Photos from the image-classification dataset "densenet_nocrop" in the GitHub repository Marsh16/MangoLeafDisease_Model_Thesis. Its 8 classes are: anthracnose, bacterial canker, cutting weevil, die back, gall midge, healthy, powdery mildew, sooty mould.

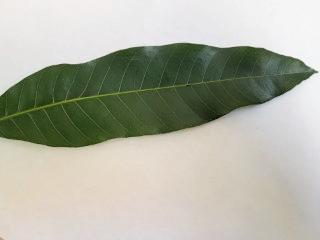
Label: healthy

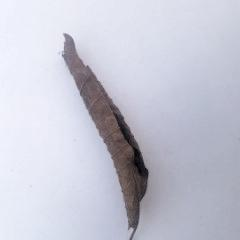
Label: die back

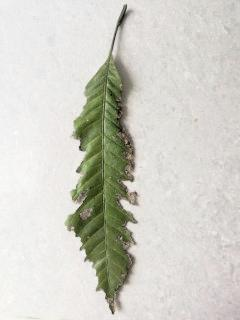
Label: bacterial canker

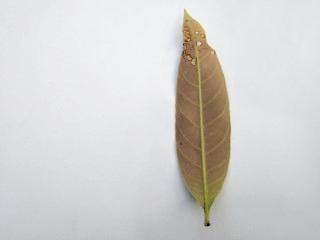
Label: anthracnose

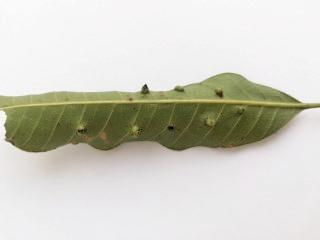
Label: gall midge

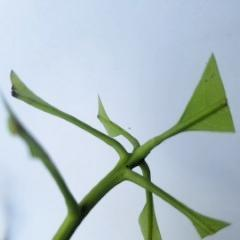
Label: cutting weevil
